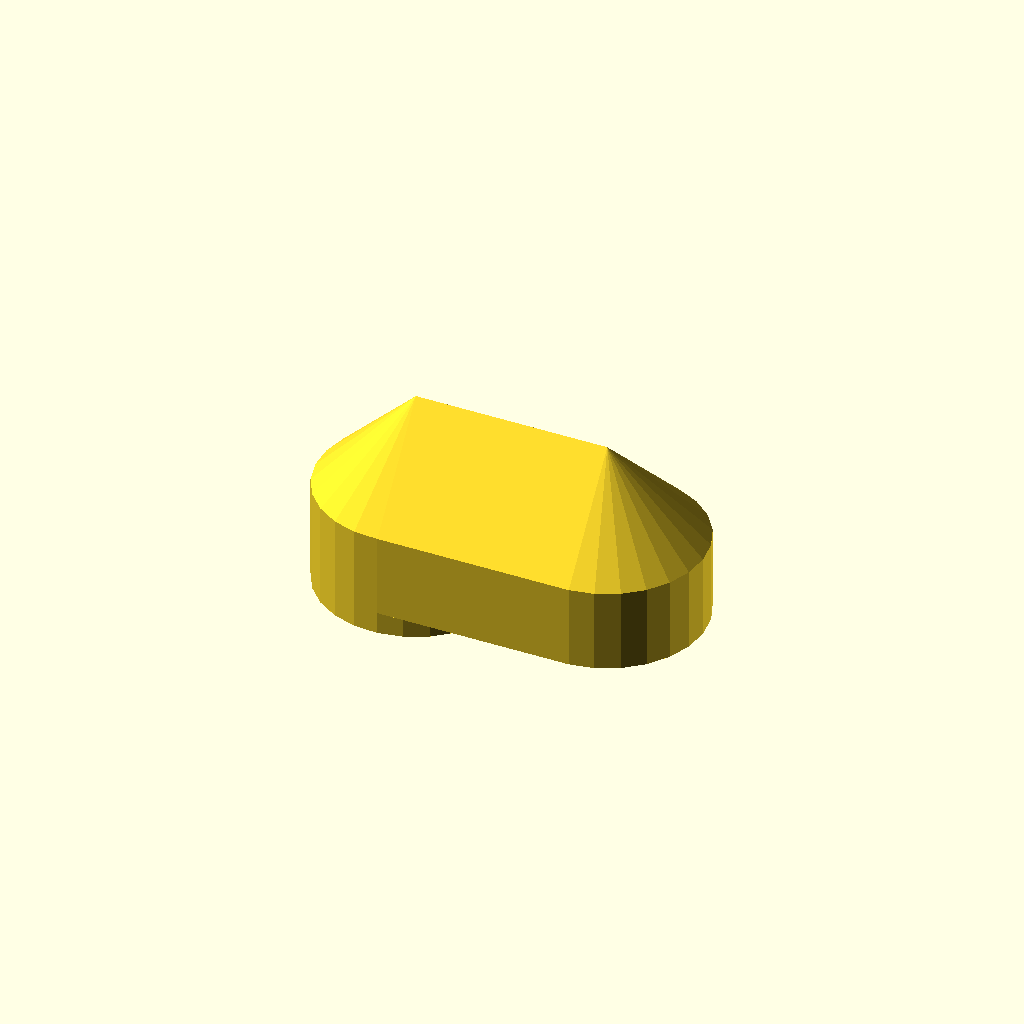
Cell 1 — every parameter at its default value.
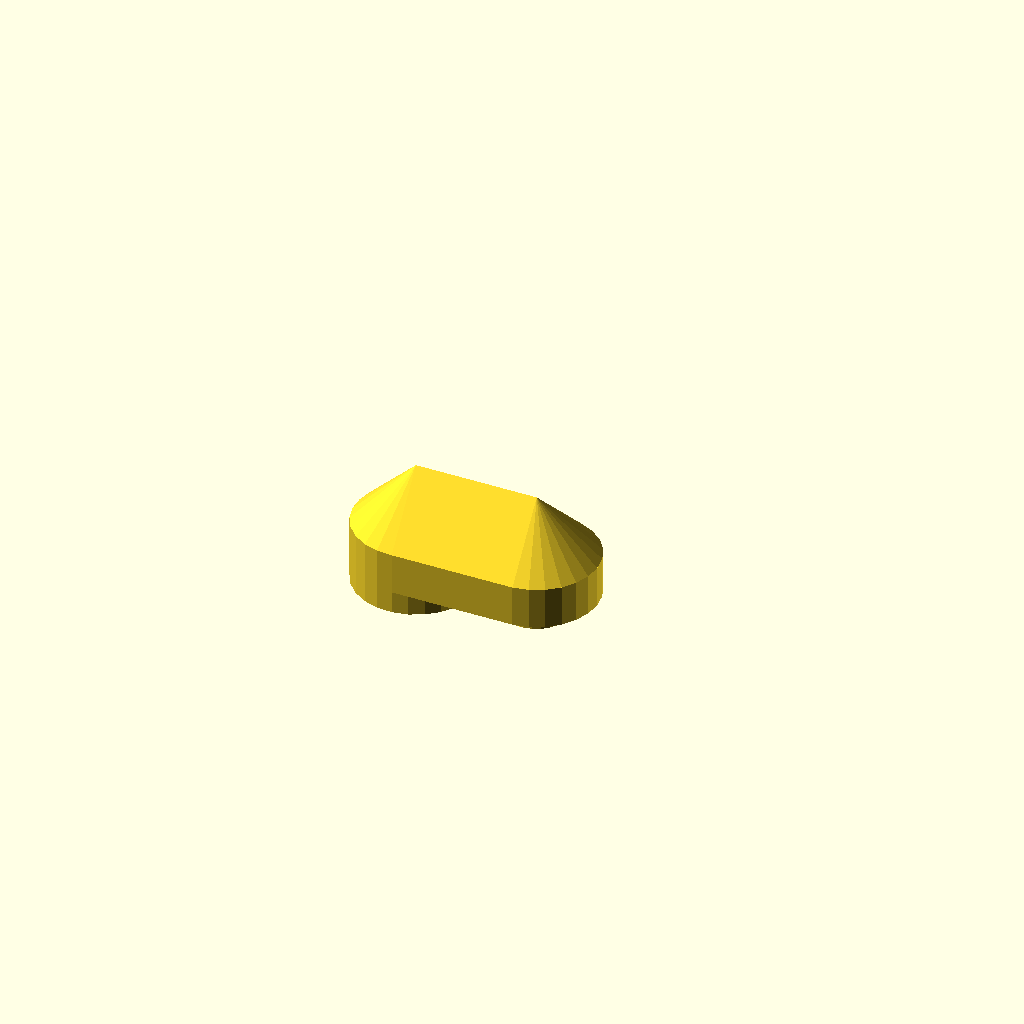
Cell 2: use_pre_defined = 1 (everything else at default).
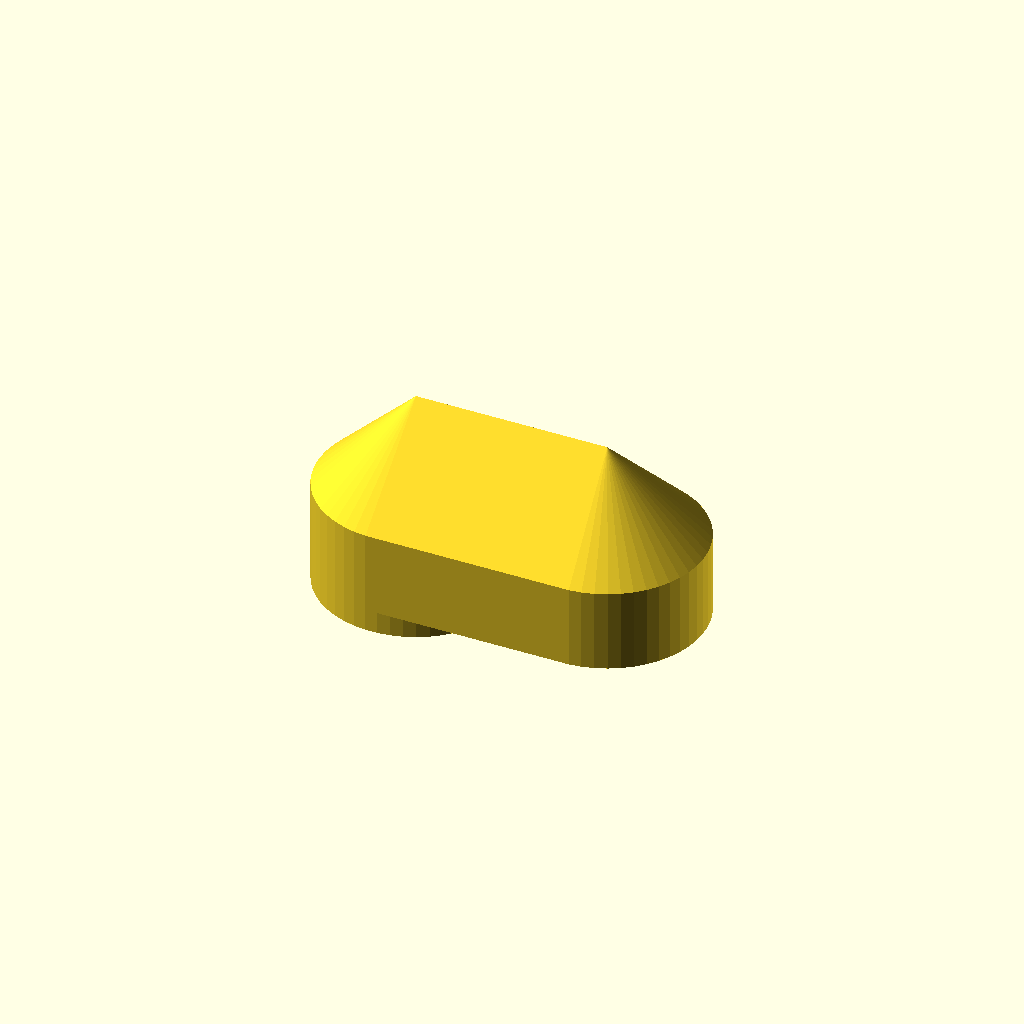
Cell 3: the same model with quality_fn = 50.
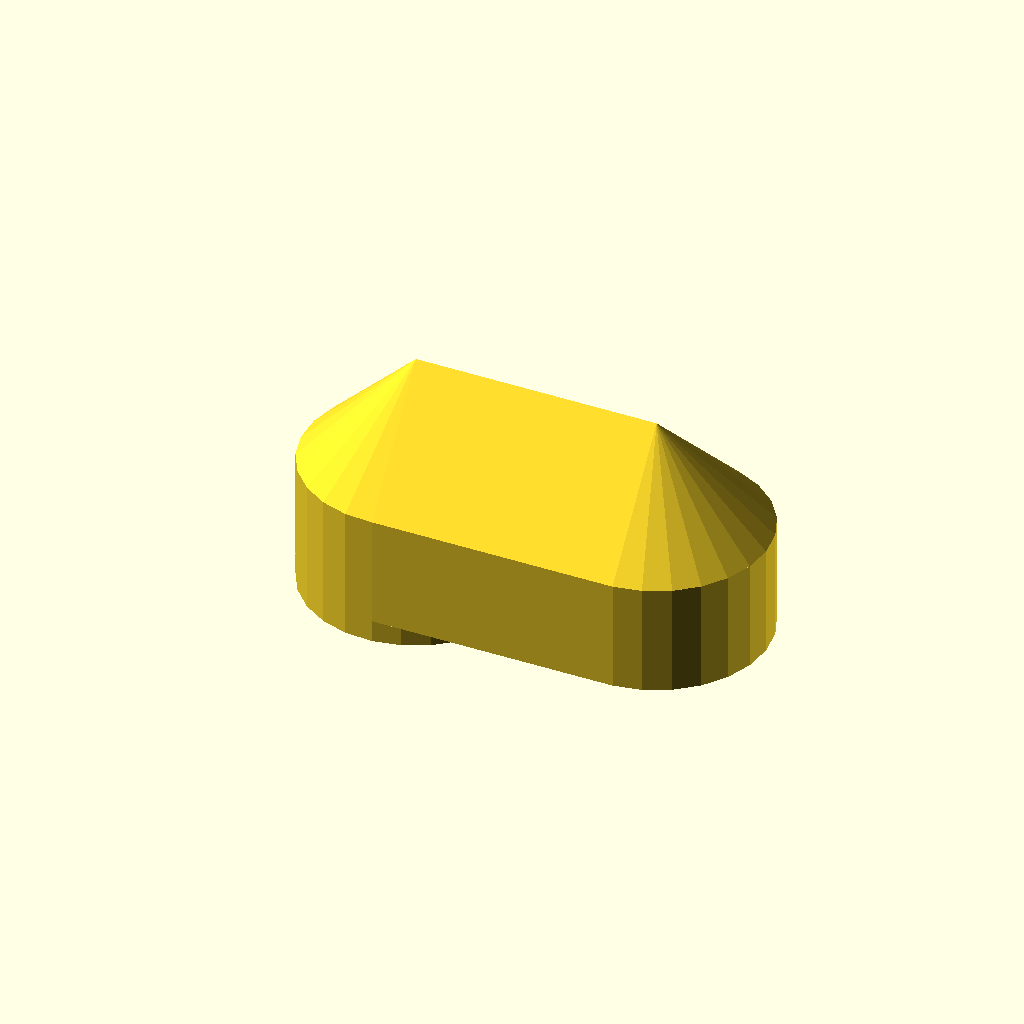
Cell 4: tolerance = 2 (everything else at default).
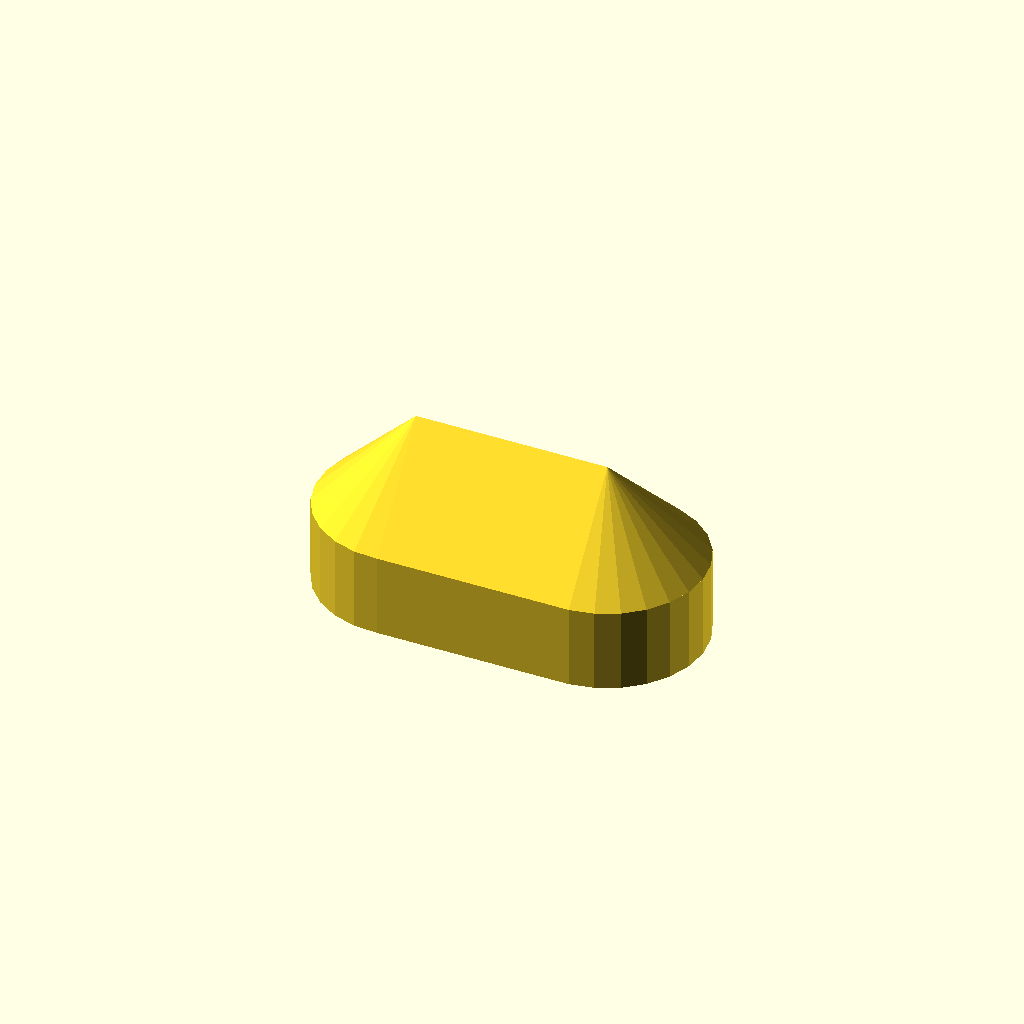
Cell 5: the same model with floor_thickness = 0.
One fixed orthographic camera (rotation 55°, 0°, 25°; colour scheme Cornfield) for every cell.
The OpenSCAD source (inputs/thingiverse/files/thing-3643219/files/Screw-Hole-Builder-v2.scad):
// Alexey D. Filimonov <alexey@filimonic.net>
// 2019

/* ChangeLog
    2019-05-23 Added ability to customize diameters
    2019-05-20 First Release
    

*/
/* [Common] */
// Use pre-defined screw cap sizes
use_pre_defined = 0; //[0:No, 1:Yes]

/* [Quality] */
// Quality of the model
quality_fn = 25; // [5:50]
/* [Parameters if you use pre-defined cap sizing] */
// Screw body diameter, mm
screw_body_diameter1 = 3.0;
// Screw cap type (chooose)
screw_hat_type = 1 ;// [1:Machine Countersink, 2:Machine Countersink raised, 3:Machine Panhead, 4:Machine Cheesehead, 5:Hex socket Cap, 6:Hex socket Countersink, 7:Hex bolt]
/* [Parameters if you not use pre-defined cap sizing] */
screw_body_diameter2 = 4.0;
screw_hat_diameter = 10.0;
screw_hat_height = 4.0;


/* [Tolerance] */
// Tolerance when printed, mm
tolerance = 0.5; //[0:0.1:2]
/* [Floor Thickness] */
// Floor thickness, mm, for easy cut
floor_thickness = 1.2; //[0:0.05:2]


/* [Hidden] */

$fn = quality_fn;
// Hat diameter:
hat_diameter_multiplier = [ 
  1.75, // Machine Countersink
  1.75, // Machine Countersink raised
  2.00, // Machine Panhead
  1.60, // Machine Chesshead
  1.50, // Hex socket Cap
  2.00, // Hex socket Countersink
  2.00, // Hex bolt
];

hat_height_multiplier = [ 
  0.50, // Machine Countersink
  0.75, // Machine Countersink raised
  0.60, // Machine Panhead
  0.60, // Machine Chesshead
  1.25, // Hex socket Cap
  0.60, // Hex socket Countersink
  0.70, // Hex bolt
];

function get_hat_diameter(d_body, h_type) = hat_diameter_multiplier[h_type-1] * d_body;
function get_hat_height(d_body, h_type) = hat_height_multiplier[h_type-1] * d_body;
function get_screw_max_slide(d_hat, d_body) = d_hat -(d_hat/2)*(1- cos(asin(d_body/d_hat)));

_bd = (use_pre_defined == 0) ? screw_body_diameter2 + tolerance : screw_body_diameter1 + tolerance ;
_bh = floor_thickness;
_hd = (use_pre_defined == 0) ? screw_hat_diameter + tolerance : get_hat_diameter(_bd, screw_hat_type) + tolerance;
_hh = (use_pre_defined == 0) ? screw_hat_height + tolerance : get_hat_height(_bd, screw_hat_type) + tolerance;
_md = get_screw_max_slide(_hd, _bd) + tolerance;



echo("_bd",_bd);
hull() {
    cylinder (h=_bh, d=_bd);
    translate ([_md,0,0]) cylinder (h=_bh, d=_bd);
}
cylinder(h = _hh + _bh, d = _hd);
hull() {
    translate([0, 0,_bh])  cylinder(h = _hh, d = _hd);
    translate([_md,0,_bh]) cylinder(h = _hh, d = _hd);
}
hull() {
    translate([_md,0,_bh+_hh]) cylinder(h=_hd/2, d1= _hd, d2 = 0);
    translate([0 ,0, _bh+_hh]) cylinder(h=_hd/2, d1= _hd, d2 = 0);
}
Customizer parameters (derived from the source; name, type, default, range or options):
use_pre_defined: number, default 0, options 0, 1
quality_fn: number, default 25, range 5 to 50
screw_body_diameter1: number, default 3
screw_hat_type: number, default 1, options 1, 2, 3, 4, 5, 6, 7
screw_body_diameter2: number, default 4
screw_hat_diameter: number, default 10
screw_hat_height: number, default 4
tolerance: number, default 0.5, range 0 to 2, step 0.1
floor_thickness: number, default 1.2, range 0 to 2, step 0.05
